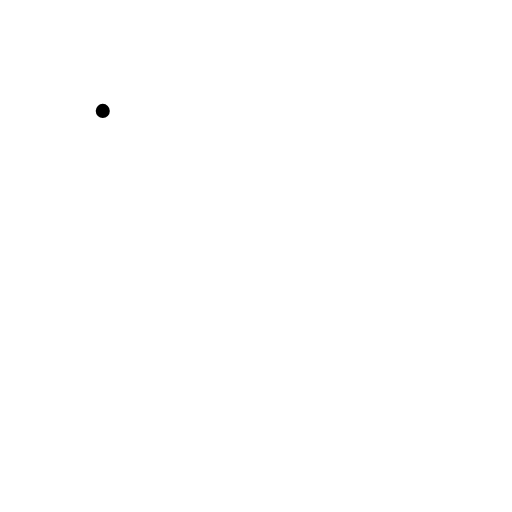
t = 0.00 s
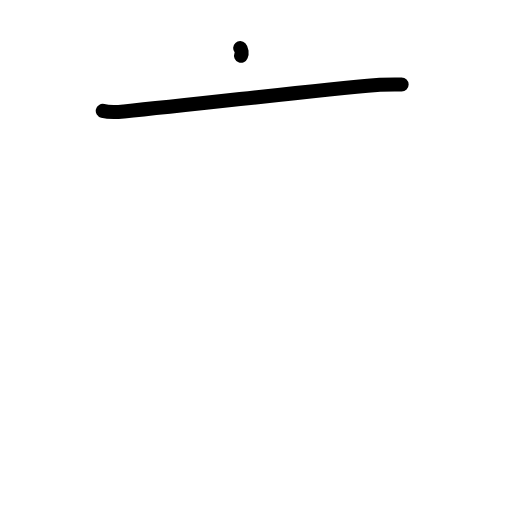
t = 1.25 s
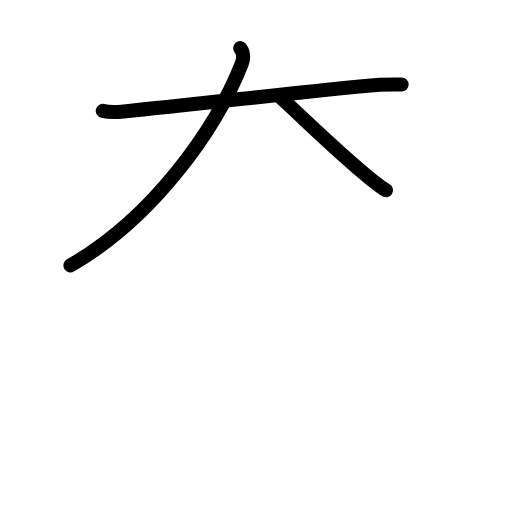
t = 2.38 s
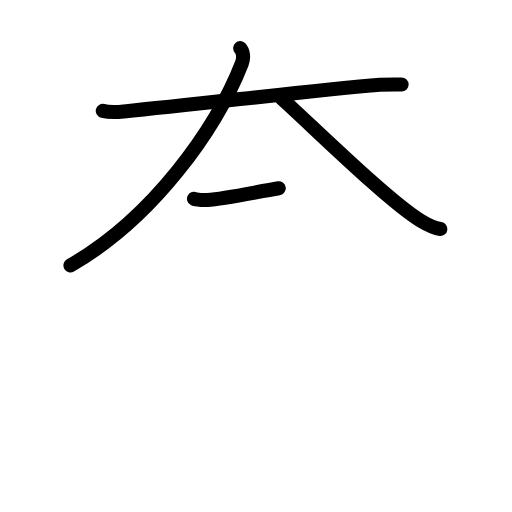
t = 3.58 s
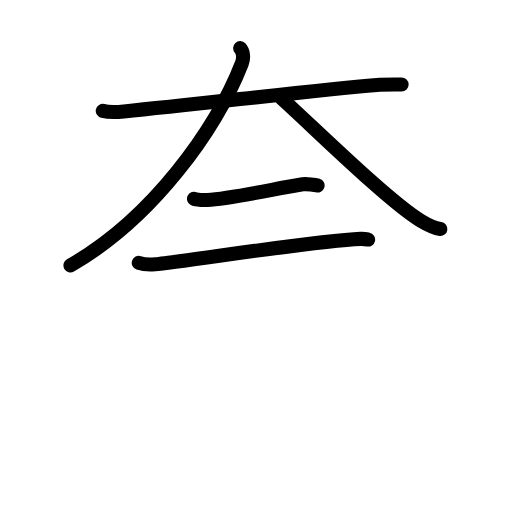
t = 4.83 s
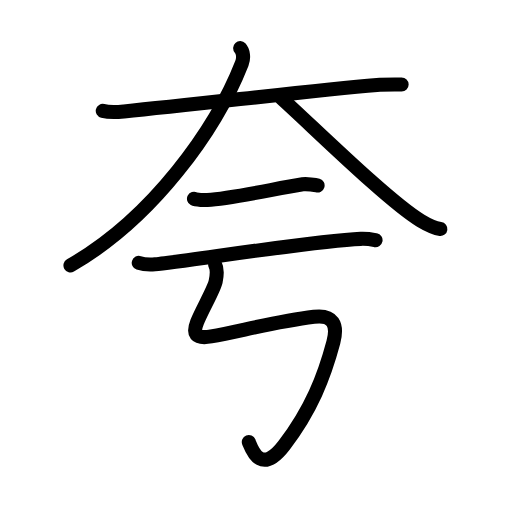
t = 6.00 s

The animated SVG that drew these frames (rendered in a browser with its animation timeline set to each time). Animation: 25 SMIL elements (animate=25); one cycle of 6.00 s.

<?xml version="1.0" encoding="UTF-8"?>
<!--
AniKanjiVG is licensed by CC-BY-SA Paul C. Sommerhoff (https://bitbucket.org/sommerhoff/anikanjivg).
AniKanjiVG uses KanjiVG which is licensed by CC-BY-SA Ulrich Apel (http://kanjivg.tagaini.net).
See also http://creativecommons.org/licenses/by-sa/3.0/
-->
<svg xmlns:kvg='http://kanjivg.tagaini.net' xmlns='http://www.w3.org/2000/svg' width='109' height='109' viewBox='0 0 109 109' style='fill:none;stroke:#000000;stroke-width:3;stroke-linecap:round;stroke-linejoin:round;' id="kvg:kanji_05938"><g id="kvg:05938" kvg:element="夸"><g id="kvg:05938-g1" kvg:element="大" kvg:position="top" kvg:radical="general"><path id="kvg:05938-s1" kvg:type="㇐" d="M21.88,23.61c1.62,0.39,3.45,0.21,4.51,0.11c15.61-1.47,39.86-4.47,53.86-5.64C81.59,17.97,84,18,85.5,18"><animate attributeName="d" begin="0.0s" dur="0.3333333333333333s" from="M21.88,23.61C21.88,23.61,21.88,23.61,21.88,23.61" to="M21.88,23.61c1.62,0.39,3.45,0.21,4.51,0.11" />
<animate attributeName="d" begin="0.3333333333333333s" dur="0.3333333333333333s" from="M21.88,23.61c1.62,0.39,3.45,0.21,4.51,0.11c0,0,0,0,0,0,0" to="M21.88,23.61c1.62,0.39,3.45,0.21,4.51,0.11c15.61-1.47,39.86-4.47,53.86-5.64" />
<animate attributeName="d" begin="0.6666666666666666s" dur="0.3333333333333333s" from="M21.88,23.61c1.62,0.39,3.45,0.21,4.51,0.11c15.61-1.47,39.86-4.47,53.86-5.64c0,0,0,0,0,0,0" to="M21.88,23.61c1.62,0.39,3.45,0.21,4.51,0.11c15.61-1.47,39.86-4.47,53.86-5.64C81.59,17.97,84,18,85.5,18" />
</path>
<path id="kvg:05938-s2" kvg:type="㇒" d="M51.13,10.25c0.58,0.63,0.86,1.96,0.36,3.24C46,27.5,32.5,46.5,15,56.5"><animate attributeName="d" begin="1.0s" dur="0.5s" from="M51.13,10.25C51.13,10.25,51.13,10.25,51.13,10.25" to="M51.13,10.25c0.58,0.63,0.86,1.96,0.36,3.24" />
<animate attributeName="d" begin="1.5s" dur="0.5s" from="M51.13,10.25c0.58,0.63,0.86,1.96,0.36,3.24c0,0,0,0,0,0,0" to="M51.13,10.25c0.58,0.63,0.86,1.96,0.36,3.24C46,27.5,32.5,46.5,15,56.5" />
<animate attributeName="d" begin="0s" dur="1.0s" from="M-100,-100" to="M-100,-100" />
</path>
<path id="kvg:05938-s3" kvg:type="㇏" d="M60,21c6.83,6.17,22.75,21.88,29.57,26c2.32,1.4,3.12,1.61,4.18,1.75"><animate attributeName="d" begin="2.0s" dur="0.5s" from="M60,21C60,21,60,21,60,21" to="M60,21c6.83,6.17,22.75,21.88,29.57,26" />
<animate attributeName="d" begin="2.5s" dur="0.5s" from="M60,21c6.83,6.17,22.75,21.88,29.57,26c0,0,0,0,0,0,0" to="M60,21c6.83,6.17,22.75,21.88,29.57,26c2.32,1.4,3.12,1.61,4.18,1.75" />
<animate attributeName="d" begin="0s" dur="2.0s" from="M-100,-100" to="M-100,-100" />
</path>
</g>
<g id="kvg:05938-g2" kvg:position="bottom"><g id="kvg:05938-g3" kvg:element="二"><g id="kvg:05938-g4" kvg:position="top"><path id="kvg:05938-s4" kvg:type="㇐" d="M41.3,42.33c0.48,0.25,2.35,0.28,2.83,0.25c5.11-0.33,14.11-2.33,20.31-3.34c0.78-0.13,2.77,0.12,3.17,0.24"><animate attributeName="d" begin="3.0s" dur="0.3333333333333333s" from="M41.3,42.33C41.3,42.33,41.3,42.33,41.3,42.33" to="M41.3,42.33c0.48,0.25,2.35,0.28,2.83,0.25" />
<animate attributeName="d" begin="3.3333333333333335s" dur="0.3333333333333333s" from="M41.3,42.33c0.48,0.25,2.35,0.28,2.83,0.25c0,0,0,0,0,0,0" to="M41.3,42.33c0.48,0.25,2.35,0.28,2.83,0.25c5.11-0.33,14.11-2.33,20.31-3.34" />
<animate attributeName="d" begin="3.6666666666666665s" dur="0.3333333333333333s" from="M41.3,42.33c0.48,0.25,2.35,0.28,2.83,0.25c5.11-0.33,14.11-2.33,20.31-3.34c0,0,0,0,0,0,0" to="M41.3,42.33c0.48,0.25,2.35,0.28,2.83,0.25c5.11-0.33,14.11-2.33,20.31-3.34c0.78-0.13,2.77,0.12,3.17,0.24" />
<animate attributeName="d" begin="0s" dur="3.0s" from="M-100,-100" to="M-100,-100" />
</path>
</g>
<g id="kvg:05938-g5" kvg:position="bottom"><path id="kvg:05938-s5" kvg:type="㇐" d="M29.54,55.97c0.9,0.3,2.56,0.37,3.46,0.3c5.63-0.45,33.74-5.02,43.79-5.42c1.5-0.06,2.41,0.14,3.16,0.29"><animate attributeName="d" begin="4.0s" dur="0.3333333333333333s" from="M29.54,55.97C29.54,55.97,29.54,55.97,29.54,55.97" to="M29.54,55.97c0.9,0.3,2.56,0.37,3.46,0.3" />
<animate attributeName="d" begin="4.333333333333333s" dur="0.3333333333333333s" from="M29.54,55.97c0.9,0.3,2.56,0.37,3.46,0.3c0,0,0,0,0,0,0" to="M29.54,55.97c0.9,0.3,2.56,0.37,3.46,0.3c5.63-0.45,33.74-5.02,43.79-5.42" />
<animate attributeName="d" begin="4.666666666666667s" dur="0.3333333333333333s" from="M29.54,55.97c0.9,0.3,2.56,0.37,3.46,0.3c5.63-0.45,33.74-5.02,43.79-5.42c0,0,0,0,0,0,0" to="M29.54,55.97c0.9,0.3,2.56,0.37,3.46,0.3c5.63-0.45,33.74-5.02,43.79-5.42c1.5-0.06,2.41,0.14,3.16,0.29" />
<animate attributeName="d" begin="0s" dur="4.0s" from="M-100,-100" to="M-100,-100" />
</path>
</g>
</g>
<path id="kvg:05938-s6" kvg:type="㇉" d="M45.81,56.37c0.5,0.96,0.42,2.05,0.1,3.56c-0.37,1.73-2.86,5.92-3.95,8.64c-0.96,2.42-0.46,3.67,3,3.05c6.29-1.13,13.54-3.13,21.88-4.18c4.05-0.51,5.13,1.64,4.13,5.42C69,80.25,66.25,87.25,60.51,94.76c-4.9,6.41-6.79,1.19-7.54-0.66"><animate attributeName="d" begin="5.0s" dur="0.14285714285714285s" from="M45.81,56.37C45.81,56.37,45.81,56.37,45.81,56.37" to="M45.81,56.37c0.5,0.96,0.42,2.05,0.1,3.56" />
<animate attributeName="d" begin="5.142857142857143s" dur="0.14285714285714285s" from="M45.81,56.37c0.5,0.96,0.42,2.05,0.1,3.56c0,0,0,0,0,0,0" to="M45.81,56.37c0.5,0.96,0.42,2.05,0.1,3.56c-0.37,1.73-2.86,5.92-3.95,8.64" />
<animate attributeName="d" begin="5.285714285714286s" dur="0.14285714285714285s" from="M45.81,56.37c0.5,0.96,0.42,2.05,0.1,3.56c-0.37,1.73-2.86,5.92-3.95,8.64c0,0,0,0,0,0,0" to="M45.81,56.37c0.5,0.96,0.42,2.05,0.1,3.56c-0.37,1.73-2.86,5.92-3.95,8.64c-0.96,2.42-0.46,3.67,3,3.05" />
<animate attributeName="d" begin="5.428571428571429s" dur="0.14285714285714285s" from="M45.81,56.37c0.5,0.96,0.42,2.05,0.1,3.56c-0.37,1.73-2.86,5.92-3.95,8.64c-0.96,2.42-0.46,3.67,3,3.05c0,0,0,0,0,0,0" to="M45.81,56.37c0.5,0.96,0.42,2.05,0.1,3.56c-0.37,1.73-2.86,5.92-3.95,8.64c-0.96,2.42-0.46,3.67,3,3.05c6.29-1.13,13.54-3.13,21.88-4.18" />
<animate attributeName="d" begin="5.571428571428571s" dur="0.14285714285714285s" from="M45.81,56.37c0.5,0.96,0.42,2.05,0.1,3.56c-0.37,1.73-2.86,5.92-3.95,8.64c-0.96,2.42-0.46,3.67,3,3.05c6.29-1.13,13.54-3.13,21.88-4.18c0,0,0,0,0,0,0" to="M45.81,56.37c0.5,0.96,0.42,2.05,0.1,3.56c-0.37,1.73-2.86,5.92-3.95,8.64c-0.96,2.42-0.46,3.67,3,3.05c6.29-1.13,13.54-3.13,21.88-4.18c4.05-0.51,5.13,1.64,4.13,5.42" />
<animate attributeName="d" begin="5.714285714285714s" dur="0.14285714285714285s" from="M45.81,56.37c0.5,0.96,0.42,2.05,0.1,3.56c-0.37,1.73-2.86,5.92-3.95,8.64c-0.96,2.42-0.46,3.67,3,3.05c6.29-1.13,13.54-3.13,21.88-4.18c4.05-0.51,5.13,1.64,4.13,5.42c0,0,0,0,0,0,0" to="M45.81,56.37c0.5,0.96,0.42,2.05,0.1,3.56c-0.37,1.73-2.86,5.92-3.95,8.64c-0.96,2.42-0.46,3.67,3,3.05c6.29-1.13,13.54-3.13,21.88-4.18c4.05-0.51,5.13,1.64,4.13,5.42C69,80.25,66.25,87.25,60.51,94.76" />
<animate attributeName="d" begin="5.857142857142857s" dur="0.14285714285714285s" from="M45.81,56.37c0.5,0.96,0.42,2.05,0.1,3.56c-0.37,1.73-2.86,5.92-3.95,8.64c-0.96,2.42-0.46,3.67,3,3.05c6.29-1.13,13.54-3.13,21.88-4.18c4.05-0.51,5.13,1.64,4.13,5.42C69,80.25,66.25,87.25,60.51,94.76c0,0,0,0,0,0,0" to="M45.81,56.37c0.5,0.96,0.42,2.05,0.1,3.56c-0.37,1.73-2.86,5.92-3.95,8.64c-0.96,2.42-0.46,3.67,3,3.05c6.29-1.13,13.54-3.13,21.88-4.18c4.05-0.51,5.13,1.64,4.13,5.42C69,80.25,66.25,87.25,60.51,94.76c-4.9,6.41-6.79,1.19-7.54-0.66" />
<animate attributeName="d" begin="0s" dur="5.0s" from="M-100,-100" to="M-100,-100" />
</path>
</g>
</g>
</svg>
